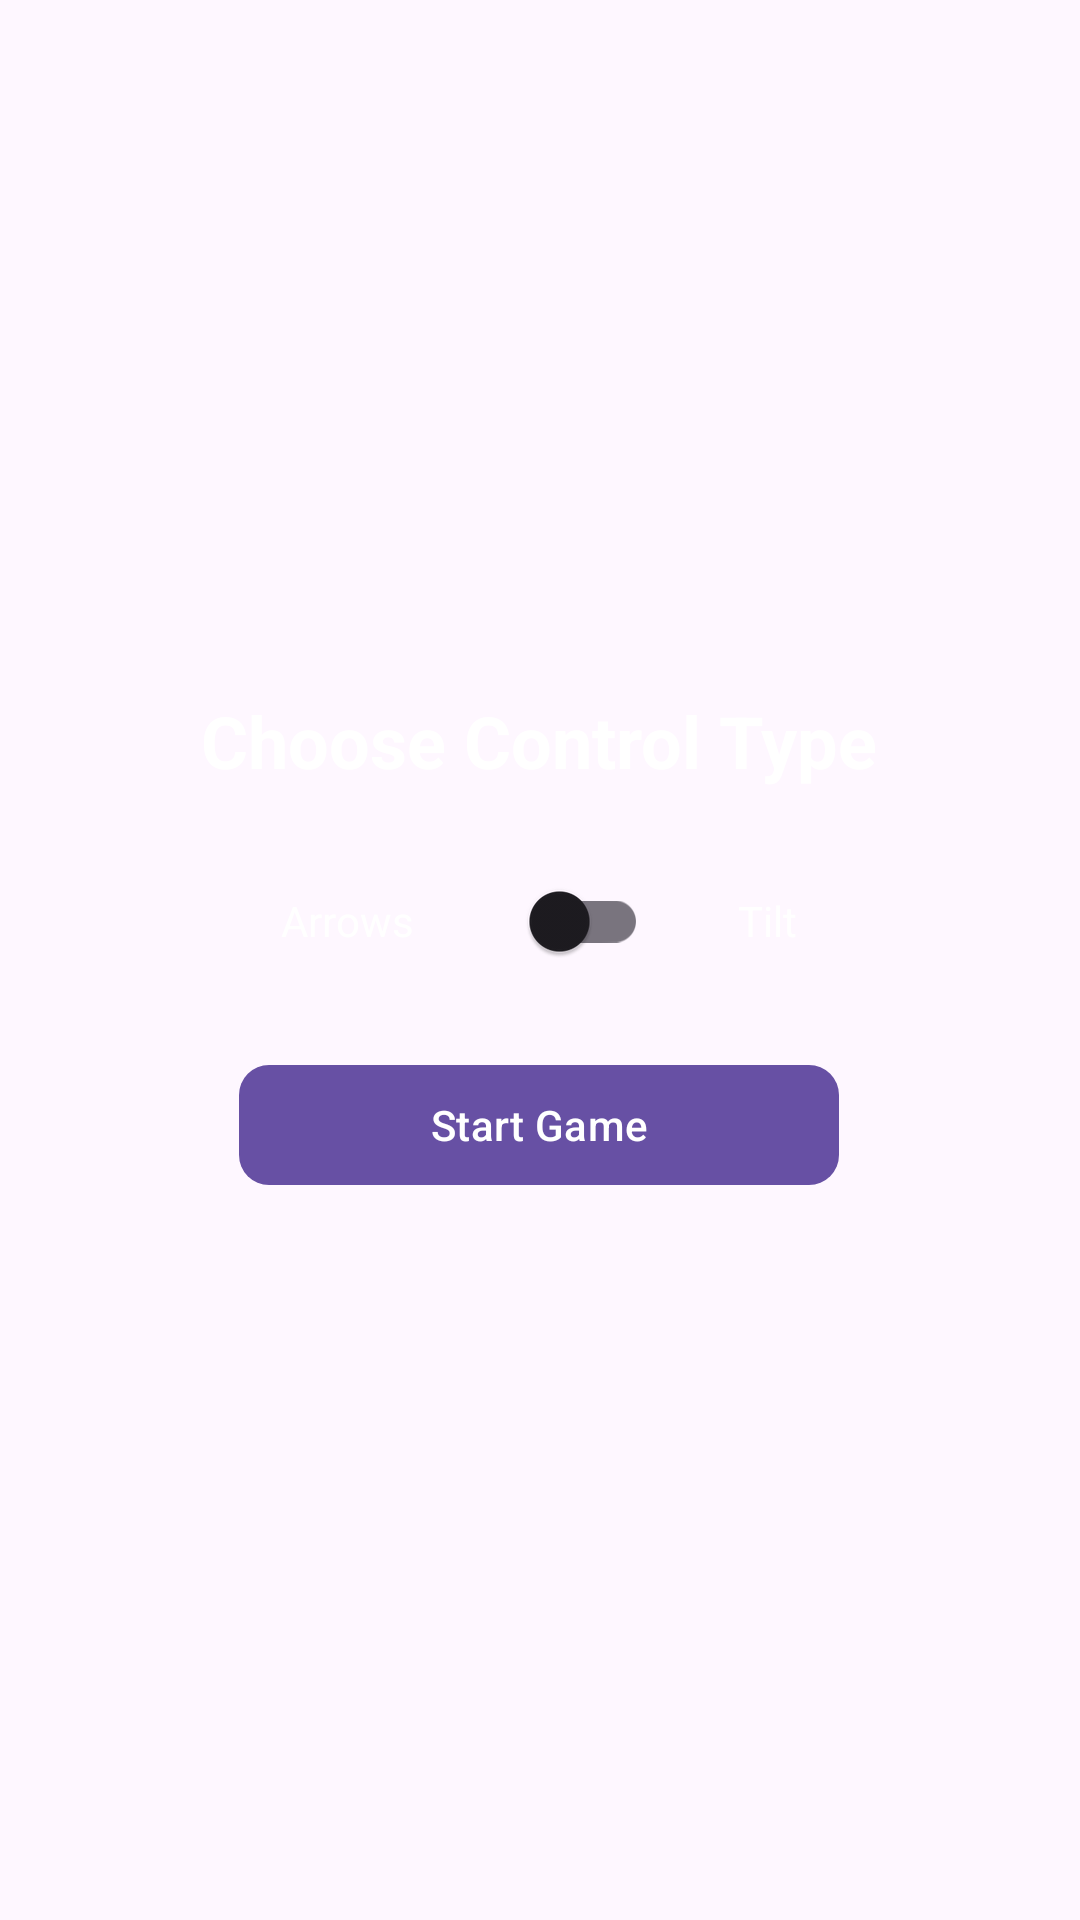

Write the Android layout XML for this screen, with the resource values it uses.
<!-- AndroidManifest.xml: application theme Theme.HW1_Space -->
<!-- res/layout/activity_menu.xml -->
<?xml version="1.0" encoding="utf-8"?>
<RelativeLayout xmlns:android="http://schemas.android.com/apk/res/android"
    xmlns:app="http://schemas.android.com/apk/res-auto"
    android:layout_width="match_parent"
    android:layout_height="match_parent"
    android:background="@drawable/background">

    <androidx.appcompat.widget.LinearLayoutCompat
        android:layout_width="wrap_content"
        android:layout_height="wrap_content"
        android:layout_centerInParent="true"
        android:orientation="vertical"
        android:gravity="center">

        <com.google.android.material.textview.MaterialTextView
            android:layout_width="wrap_content"
            android:layout_height="wrap_content"
            android:text="Choose Control Type"
            android:textSize="@dimen/size_text"
            android:textStyle="bold"
            android:textColor="@color/white"
            android:layout_marginBottom="@dimen/size_menu"/>

        <androidx.appcompat.widget.LinearLayoutCompat
            android:layout_width="wrap_content"
            android:layout_height="wrap_content"
            android:orientation="horizontal"
            android:gravity="center">

            <com.google.android.material.textview.MaterialTextView
                android:layout_width="wrap_content"
                android:layout_height="wrap_content"
                android:text="Arrows"
                android:textColor="@color/white"
                android:layout_marginEnd="@dimen/size_menu_control"/>

            <com.google.android.material.switchmaterial.SwitchMaterial
                android:id="@+id/menu_SW_controls"
                android:layout_width="wrap_content"
                android:layout_height="wrap_content"
                android:layout_margin="@dimen/size_menu"/>

            <com.google.android.material.textview.MaterialTextView
                android:layout_width="wrap_content"
                android:layout_height="wrap_content"
                android:text="Tilt"
                android:textColor="@color/white"
                android:layout_marginStart="@dimen/size_menu_control"/>

        </androidx.appcompat.widget.LinearLayoutCompat>

        <com.google.android.material.button.MaterialButton
            android:id="@+id/menu_BTN_start"
            android:layout_width="200dp"
            android:layout_height="wrap_content"
            android:layout_margin="@dimen/size_menu"
            android:text="Start Game"
            app:cornerRadius="@dimen/size_menu"/>

    </androidx.appcompat.widget.LinearLayoutCompat>

</RelativeLayout>
<!-- resources referenced by this layout -->
<resources>
  <dimen name="size_menu">10dp</dimen>
  <dimen name="size_menu_control">20dp</dimen>
  <dimen name="size_text">24sp</dimen>
  <style name="Theme.HW1_Space" parent="Base.Theme.HW1_Space" />
  <style name="Base.Theme.HW1_Space" parent="Theme.Material3.DayNight.NoActionBar">
          
          
      </style>
  <!-- not gathered from this repository: default colours our renderer supplied (Android Studio template values) -->
  <color name="white">#FFFFFFFF</color>
</resources>
